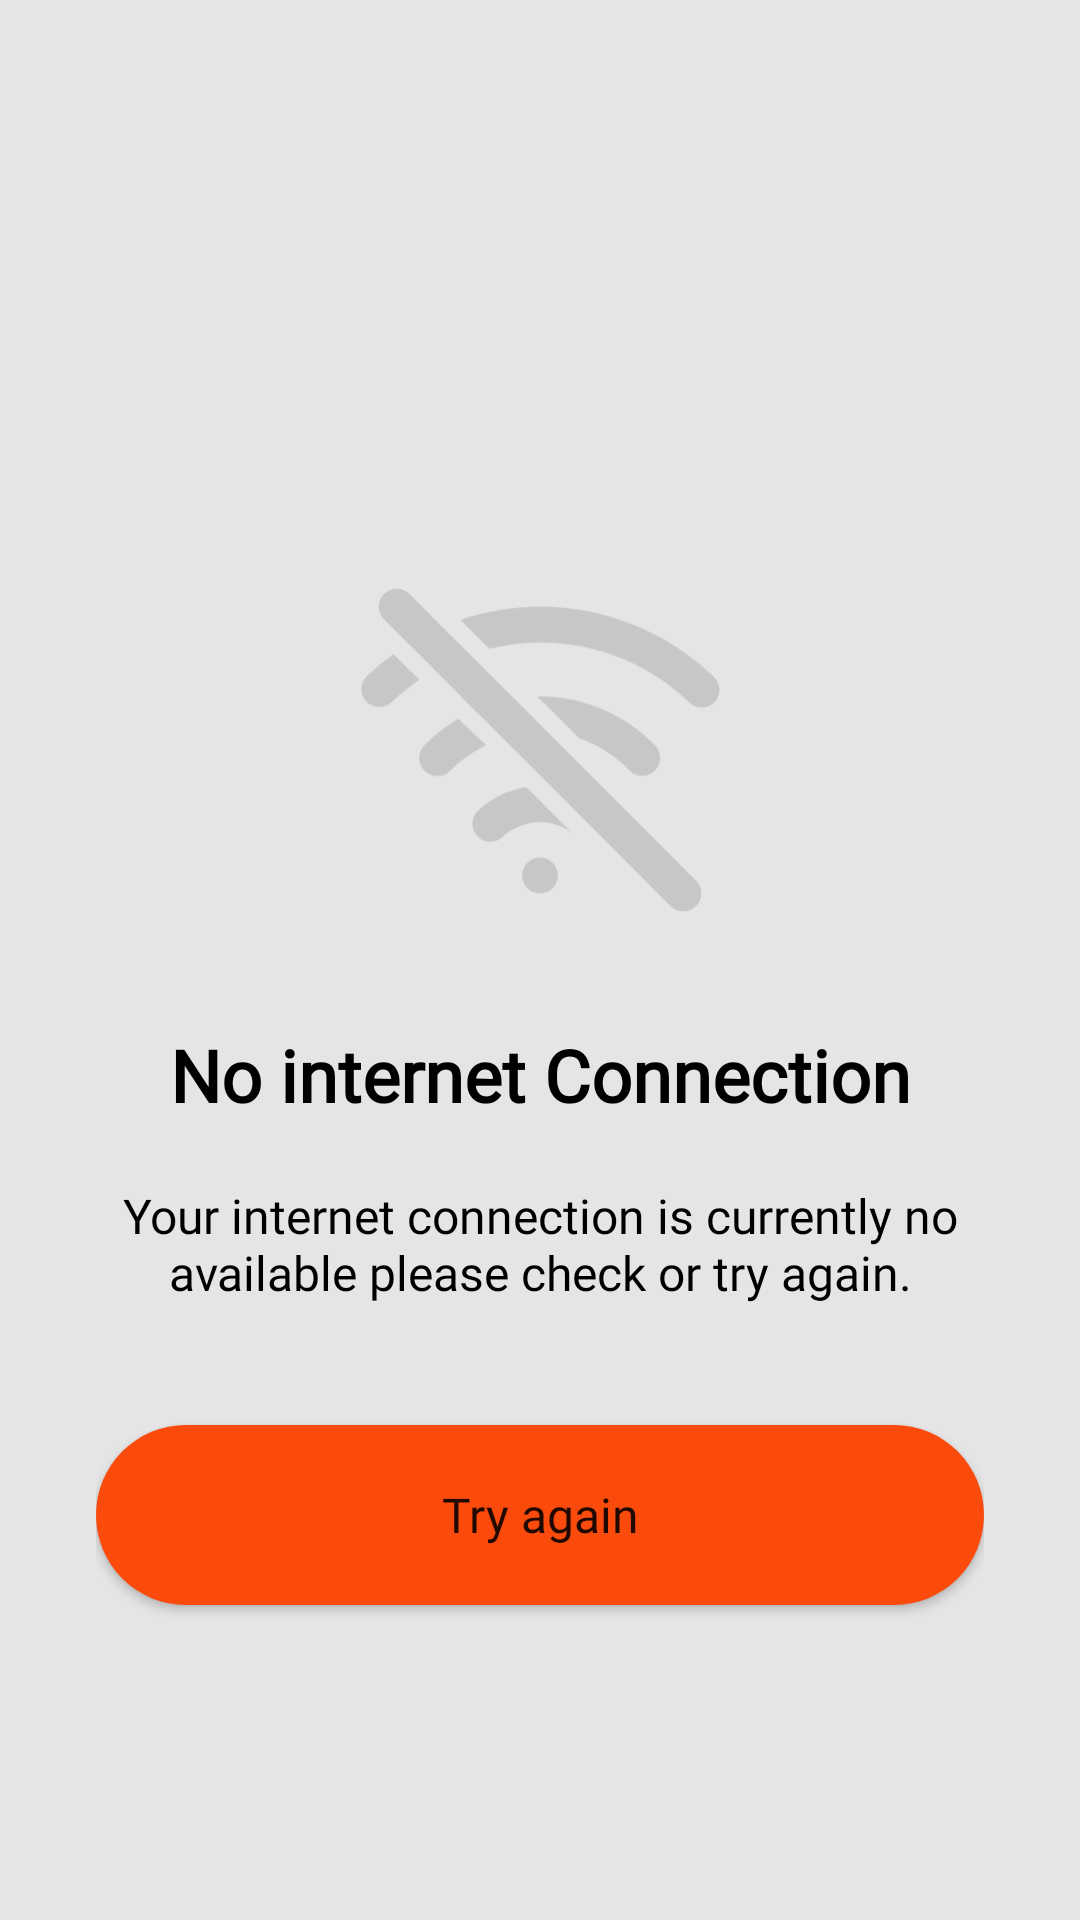

Layout XML and referenced resources for this Android screen:
<!-- AndroidManifest.xml: application theme Theme.HungryWolfs -->
<!-- res/layout/fragment_internet.xml -->
<?xml version="1.0" encoding="utf-8"?>
<layout xmlns:android="http://schemas.android.com/apk/res/android"
    xmlns:app="http://schemas.android.com/apk/res-auto"
    xmlns:tools="http://schemas.android.com/tools"
    tools:context=".fragments.InternetFragment">

    <androidx.constraintlayout.widget.ConstraintLayout
        android:layout_width="match_parent"
        android:layout_height="match_parent"
        android:background="@color/white_gray"
        android:paddingStart="@dimen/padding_fragment_internet_constraint_layout"
        android:paddingEnd="@dimen/padding_fragment_internet_constraint_layout">

        <ImageView
            android:id="@+id/internet_connection_image"
            android:layout_width="@dimen/size_fragment_internet_image_view"
            android:layout_height="@dimen/size_fragment_internet_image_view"
            android:layout_marginBottom="@dimen/margin_bottom_fragment_internet_image_view"
            android:src="@drawable/ic_internet_connection"
            app:layout_constraintBottom_toBottomOf="parent"
            app:layout_constraintEnd_toEndOf="parent"
            app:layout_constraintStart_toStartOf="parent"
            app:layout_constraintTop_toTopOf="parent"
            tools:src="@drawable/ic_internet_connection" />

        <TextView
            android:id="@+id/internet_connection_title"
            android:layout_width="wrap_content"
            android:layout_height="wrap_content"
            android:layout_centerInParent="true"
            android:layout_marginTop="@dimen/margin_top_fragment_internet_title"
            android:fontFamily="@font/sf_pro_text"
            android:gravity="center_horizontal"
            android:text="@string/no_internet_connection"
            android:textColor="@color/black"
            android:textSize="@dimen/textsize_fragment_internet_title"
            android:textStyle="bold"
            app:layout_constraintEnd_toEndOf="parent"
            app:layout_constraintStart_toStartOf="parent"
            app:layout_constraintTop_toBottomOf="@id/internet_connection_image"
            tools:text="@string/no_internet_connection" />

        <TextView
            android:id="@+id/internet_connection_description"
            android:layout_width="wrap_content"
            android:layout_height="wrap_content"
            android:layout_centerInParent="true"
            android:layout_marginTop="@dimen/margin_top_fragment_internet_description"
            android:fontFamily="@font/sf_pro_text"
            android:gravity="center_horizontal"
            android:text="@string/no_internet_connection_description"
            android:textColor="@color/black"
            android:textSize="@dimen/textsize_fragment_internet_description"
            app:layout_constraintEnd_toEndOf="parent"
            app:layout_constraintStart_toStartOf="parent"
            app:layout_constraintTop_toBottomOf="@id/internet_connection_title"
            tools:text="@string/no_internet_connection_description" />

        <Button
            android:id="@+id/internet_connection_button"
            android:layout_width="match_parent"
            android:layout_height="@dimen/height_fragment_internet_bottom"
            android:layout_marginTop="@dimen/margin_top_fragment_internet_try_again_button"
            android:background="@drawable/round_corners_try_again_button"
            android:contentDescription="@string/try_again"
            android:fontFamily="@font/sf_pro_text"
            android:gravity="center_horizontal|center_vertical"
            android:text="@string/try_again"
            android:textAllCaps="false"
            android:textSize="@dimen/textsize_fragment_internet_button"
            app:layout_constraintEnd_toEndOf="parent"
            app:layout_constraintStart_toStartOf="parent"
            app:layout_constraintTop_toBottomOf="@id/internet_connection_description" />
    </androidx.constraintlayout.widget.ConstraintLayout>
</layout>
<!-- resources referenced by this layout -->
<resources>
  <color name="black">#FF000000</color>
  <color name="white_gray">#FFE5E5E5</color>
  <dimen name="height_fragment_internet_bottom">60dp</dimen>
  <dimen name="margin_bottom_fragment_internet_image_view">140dp</dimen>
  <dimen name="margin_top_fragment_internet_description">20dp</dimen>
  <dimen name="margin_top_fragment_internet_title">32dp</dimen>
  <dimen name="margin_top_fragment_internet_try_again_button">40dp</dimen>
  <dimen name="padding_fragment_internet_constraint_layout">32dp</dimen>
  <dimen name="size_fragment_internet_image_view">120dp</dimen>
  <dimen name="textsize_fragment_internet_button">16sp</dimen>
  <dimen name="textsize_fragment_internet_description">16sp</dimen>
  <dimen name="textsize_fragment_internet_title">24sp</dimen>
  <!-- drawable ic_internet_connection: vector/xml drawable (drawable, 3023 chars, omitted) -->
  <!-- drawable round_corners_try_again_button (drawable) -->
  <?xml version="1.0" encoding="utf-8"?>
  <shape xmlns:android="http://schemas.android.com/apk/res/android">
      <solid
          android:color="@color/orange"
          android:text="@string/try_again" />
      <corners android:radius="@dimen/radius_round_corners_try_again_button" />
  </shape>
  <string name="no_internet_connection">No internet Connection</string>
  <string name="no_internet_connection_description">Your internet connection is currently no available please check or try again.</string>
  <string name="try_again">Try again</string>
  <style name="Theme.HungryWolfs" parent="Theme.MaterialComponents.DayNight.NoActionBar">
          
          <item name="colorPrimary">@color/orange</item>
          <item name="colorPrimaryVariant">@color/white_gray</item>
          <item name="colorOnPrimary">@color/white</item>
          
          <item name="colorSecondary">@color/splash_background</item>
          <item name="colorSecondaryVariant">@color/dark_gray</item>
          <item name="colorOnSecondary">@color/dark_gray</item>
          
          <item name="android:statusBarColor" tools:targetApi="l">?attr/colorPrimaryVariant</item>
          
      </style>
  <color name="orange">#FFFA4A0C</color>
  <dimen name="radius_round_corners_try_again_button">44dp</dimen>
  <color name="white">#FFFFFFFF</color>
  <color name="splash_background">#FFFF4B3A</color>
  <color name="dark_gray">#FFADADAF</color>
</resources>
